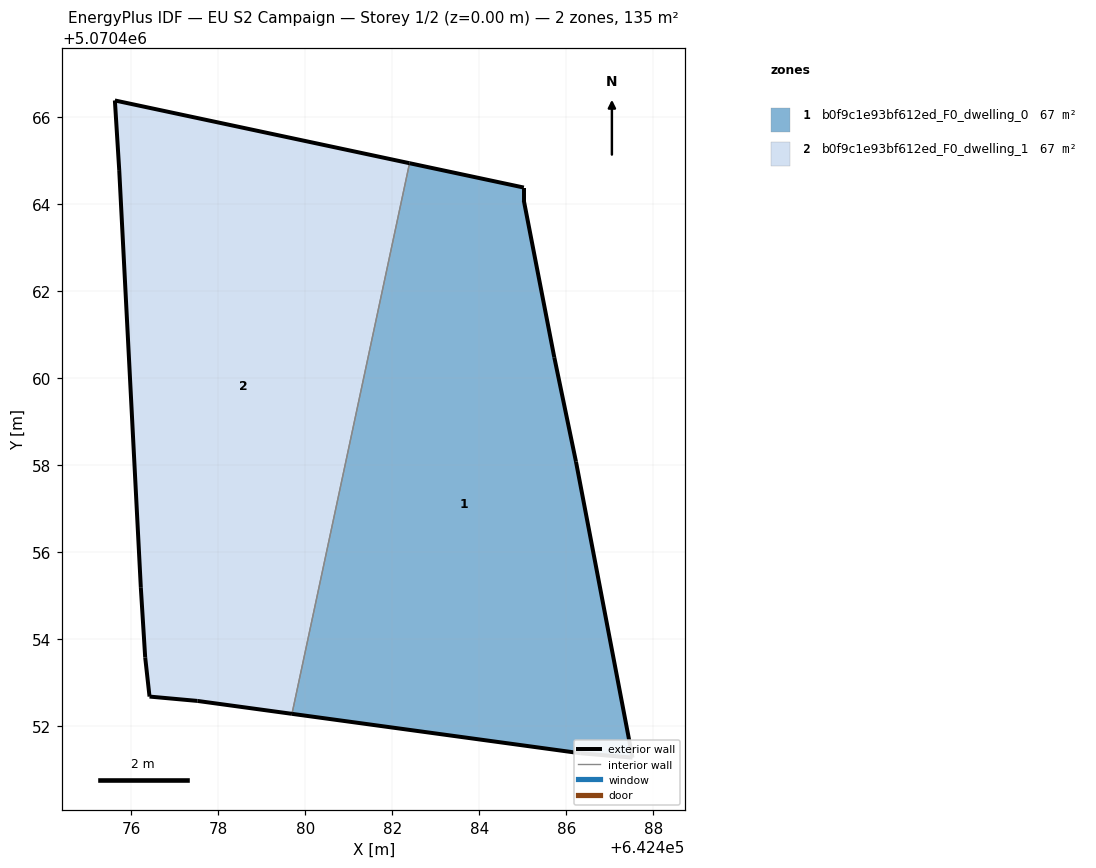
=== STOREY PLAN SPEC (per zone: floor XY polygon, exterior-wall plan segments, windows/doors) ===
zone 1: b0f9c1e93bf612ed_F0_dwelling_0  (67.4 m²)
  floor: (642487.53, 5070451.27) (642486.22, 5070458.07) (642485.73, 5070460.47) (642485.03, 5070464.08) (642485.03, 5070464.38) (642482.40, 5070464.94) (642479.69, 5070452.27) (642486.32, 5070451.37)
  exterior wall: (642485.73, 5070460.47) – (642486.22, 5070458.07)  [2.5 m]
  exterior wall: (642486.22, 5070458.07) – (642487.53, 5070451.27)  [6.9 m]
  exterior wall: (642487.53, 5070451.27) – (642486.32, 5070451.37)  [1.2 m]
  exterior wall: (642486.32, 5070451.37) – (642479.69, 5070452.27)  [6.7 m]
  exterior wall: (642482.40, 5070464.94) – (642485.03, 5070464.38)  [2.7 m]
  exterior wall: (642485.03, 5070464.38) – (642485.03, 5070464.08)  [0.3 m]
  exterior wall: (642485.03, 5070464.08) – (642485.73, 5070460.47)  [3.7 m]
  interior walls: 1
zone 2: b0f9c1e93bf612ed_F0_dwelling_1  (67.4 m²)
  floor: (642479.69, 5070452.27) (642482.40, 5070464.94) (642475.62, 5070466.38) (642475.72, 5070464.78) (642476.22, 5070455.17) (642476.32, 5070453.57) (642476.42, 5070452.67) (642477.52, 5070452.57)
  exterior wall: (642476.22, 5070455.17) – (642475.72, 5070464.78)  [9.6 m]
  exterior wall: (642475.72, 5070464.78) – (642475.62, 5070466.38)  [1.6 m]
  exterior wall: (642475.62, 5070466.38) – (642482.40, 5070464.94)  [6.9 m]
  exterior wall: (642479.69, 5070452.27) – (642477.52, 5070452.57)  [2.2 m]
  exterior wall: (642477.52, 5070452.57) – (642476.42, 5070452.67)  [1.1 m]
  exterior wall: (642476.42, 5070452.67) – (642476.32, 5070453.57)  [0.9 m]
  exterior wall: (642476.32, 5070453.57) – (642476.22, 5070455.17)  [1.6 m]
  interior walls: 1

=== DERIVED (storey summary) ===
Building: EU S2 Campaign
Storey: 1 of 2  (floor level z = 0.00 m)
Storey gross floor area: 134.9 m²
Zones on this storey: 2
  - b0f9c1e93bf612ed_F0_dwelling_0: floor 67.4 m²; exterior wall 23.9 m (71.8 m²); WWR 0.0%
  - b0f9c1e93bf612ed_F0_dwelling_1: floor 67.4 m²; exterior wall 24.0 m (71.9 m²); WWR 0.0%
Zone adjacency (shared interzone walls):
  - b0f9c1e93bf612ed_F0_dwelling_0 ↔ b0f9c1e93bf612ed_F0_dwelling_1